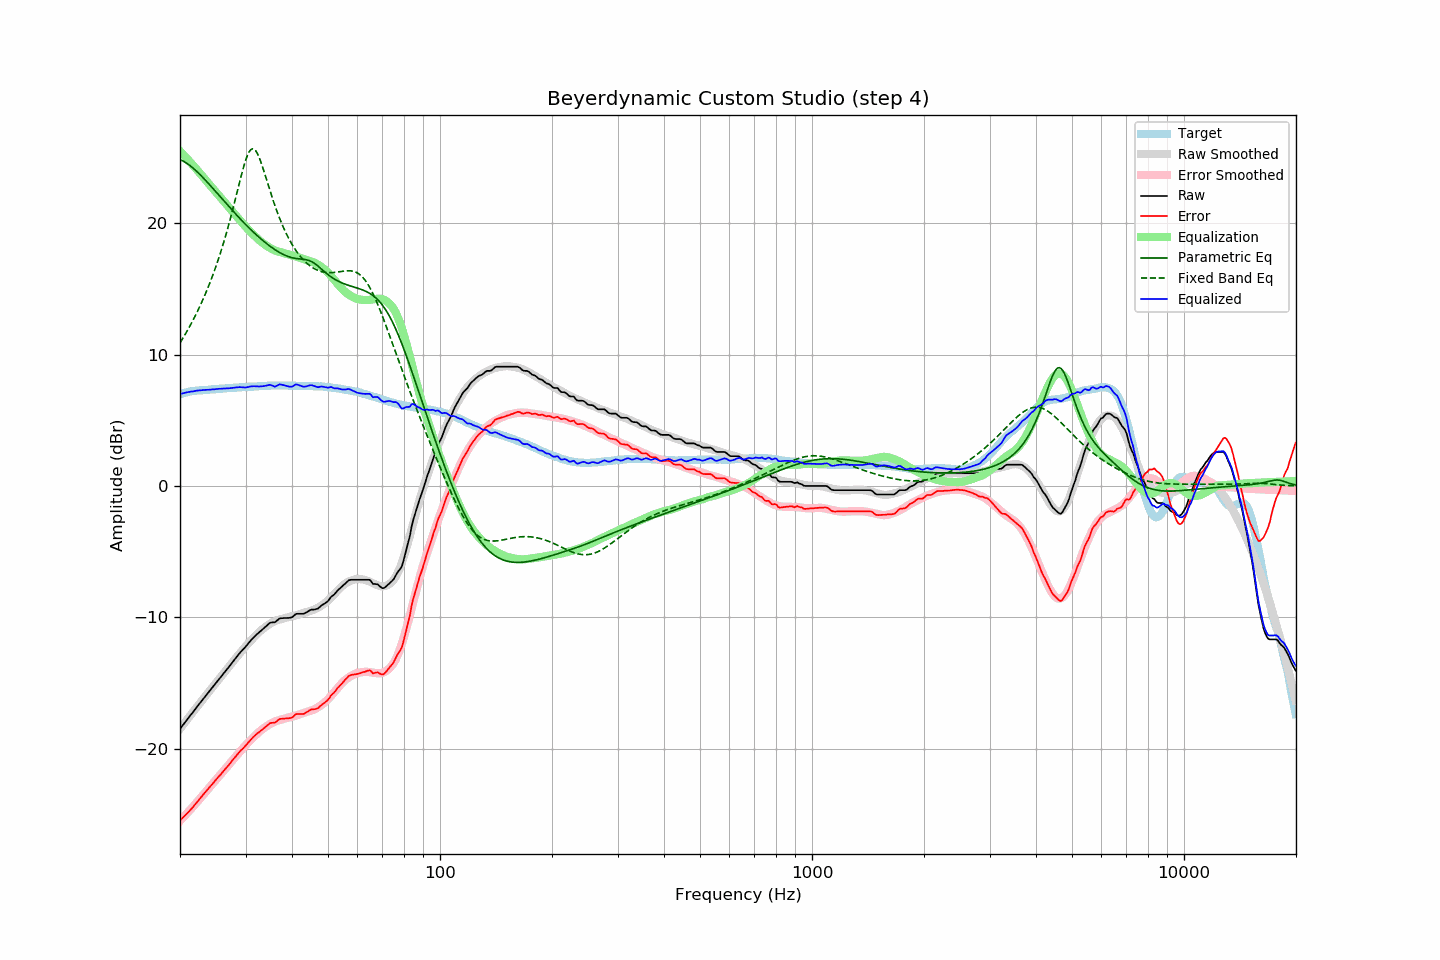

The data file committed next to this chart (first rows):
frequency, raw, error, smoothed, error_smoothed, equalization, parametric_eq, fixed_band_eq, equalized_raw, equalized_smoothed, target
20.00, -18.49, -25.47, -18.49, -25.49, 25.49, 24.85, 10.89, 7.00, 7.00, 6.98
20.20, -18.33, -25.35, -18.33, -25.36, 25.36, 24.79, 11.09, 7.03, 7.03, 7.02
20.40, -18.17, -25.22, -18.17, -25.23, 25.23, 24.73, 11.29, 7.06, 7.06, 7.06
20.61, -18.01, -25.10, -18.01, -25.10, 25.10, 24.66, 11.50, 7.09, 7.09, 7.09
20.81, -17.85, -24.97, -17.85, -24.97, 24.97, 24.58, 11.71, 7.12, 7.12, 7.13
21.02, -17.69, -24.86, -17.69, -24.84, 24.84, 24.50, 11.92, 7.15, 7.14, 7.17
21.23, -17.54, -24.73, -17.53, -24.70, 24.70, 24.41, 12.14, 7.16, 7.17, 7.19
21.44, -17.38, -24.58, -17.38, -24.57, 24.57, 24.31, 12.37, 7.19, 7.19, 7.21
21.66, -17.23, -24.46, -17.22, -24.43, 24.43, 24.21, 12.60, 7.20, 7.21, 7.23
21.87, -17.07, -24.30, -17.06, -24.29, 24.29, 24.11, 12.84, 7.22, 7.23, 7.24
22.09, -16.91, -24.16, -16.90, -24.15, 24.15, 24.00, 13.08, 7.25, 7.25, 7.26
22.31, -16.75, -24.01, -16.75, -24.01, 24.01, 23.88, 13.33, 7.27, 7.27, 7.27
22.54, -16.59, -23.87, -16.59, -23.87, 23.87, 23.76, 13.59, 7.28, 7.28, 7.28
22.76, -16.43, -23.71, -16.44, -23.72, 23.72, 23.64, 13.85, 7.30, 7.29, 7.29
22.99, -16.27, -23.56, -16.28, -23.58, 23.58, 23.51, 14.12, 7.31, 7.30, 7.29
23.22, -16.12, -23.42, -16.13, -23.43, 23.43, 23.39, 14.40, 7.31, 7.30, 7.30
23.45, -15.97, -23.28, -15.97, -23.29, 23.29, 23.26, 14.68, 7.32, 7.31, 7.31
23.69, -15.82, -23.14, -15.82, -23.14, 23.14, 23.12, 14.98, 7.32, 7.32, 7.32
23.92, -15.67, -22.99, -15.66, -23.00, 23.00, 22.99, 15.28, 7.33, 7.33, 7.33
24.16, -15.52, -22.86, -15.51, -22.85, 22.85, 22.85, 15.59, 7.33, 7.34, 7.35
24.40, -15.36, -22.72, -15.36, -22.71, 22.71, 22.72, 15.92, 7.35, 7.35, 7.37
24.65, -15.21, -22.57, -15.21, -22.57, 22.57, 22.58, 16.25, 7.36, 7.36, 7.36
24.89, -15.06, -22.42, -15.06, -22.43, 22.43, 22.44, 16.59, 7.37, 7.37, 7.37
25.14, -14.90, -22.27, -14.91, -22.28, 22.28, 22.30, 16.94, 7.39, 7.38, 7.38
25.39, -14.75, -22.13, -14.75, -22.14, 22.14, 22.16, 17.31, 7.40, 7.39, 7.39
25.65, -14.60, -22.01, -14.60, -22.00, 22.00, 22.02, 17.68, 7.40, 7.40, 7.41
25.91, -14.45, -21.86, -14.45, -21.86, 21.86, 21.88, 18.07, 7.40, 7.41, 7.41
26.16, -14.29, -21.70, -14.29, -21.71, 21.71, 21.74, 18.47, 7.42, 7.42, 7.42
26.43, -14.14, -21.57, -14.14, -21.56, 21.56, 21.61, 18.88, 7.42, 7.43, 7.43
26.69, -13.99, -21.43, -13.98, -21.42, 21.42, 21.47, 19.31, 7.43, 7.44, 7.44
26.96, -13.84, -21.30, -13.82, -21.27, 21.27, 21.33, 19.75, 7.43, 7.45, 7.46
27.23, -13.68, -21.15, -13.67, -21.13, 21.13, 21.19, 20.20, 7.44, 7.46, 7.47
27.50, -13.52, -20.99, -13.52, -20.98, 20.98, 21.06, 20.67, 7.46, 7.47, 7.47
27.77, -13.36, -20.82, -13.37, -20.84, 20.84, 20.92, 21.14, 7.48, 7.47, 7.47
28.05, -13.20, -20.69, -13.21, -20.70, 20.70, 20.79, 21.63, 7.50, 7.48, 7.49
28.33, -13.05, -20.53, -13.06, -20.55, 20.55, 20.65, 22.12, 7.51, 7.49, 7.49
28.62, -12.90, -20.40, -12.91, -20.41, 20.41, 20.52, 22.61, 7.51, 7.50, 7.50
28.90, -12.74, -20.25, -12.76, -20.27, 20.27, 20.39, 23.10, 7.53, 7.51, 7.51
29.19, -12.61, -20.12, -12.61, -20.13, 20.13, 20.26, 23.58, 7.52, 7.51, 7.51
29.48, -12.48, -20.01, -12.47, -19.99, 19.99, 20.14, 24.04, 7.51, 7.52, 7.54
29.78, -12.35, -19.88, -12.32, -19.85, 19.85, 20.01, 24.47, 7.50, 7.53, 7.53
30.08, -12.21, -19.75, -12.18, -19.72, 19.72, 19.88, 24.85, 7.50, 7.53, 7.54
30.38, -12.06, -19.60, -12.04, -19.59, 19.59, 19.76, 25.18, 7.52, 7.54, 7.54
30.68, -11.91, -19.47, -11.91, -19.46, 19.46, 19.64, 25.43, 7.55, 7.55, 7.56
30.99, -11.76, -19.32, -11.78, -19.34, 19.34, 19.52, 25.60, 7.57, 7.56, 7.56
31.30, -11.63, -19.19, -11.65, -19.22, 19.22, 19.40, 25.67, 7.58, 7.56, 7.56
31.61, -11.50, -19.07, -11.52, -19.09, 19.09, 19.29, 25.65, 7.59, 7.57, 7.57
31.93, -11.38, -18.96, -11.39, -18.97, 18.97, 19.17, 25.54, 7.59, 7.58, 7.58
32.24, -11.27, -18.84, -11.27, -18.85, 18.85, 19.06, 25.34, 7.58, 7.58, 7.58
32.57, -11.17, -18.77, -11.15, -18.74, 18.74, 18.95, 25.08, 7.57, 7.59, 7.60
32.89, -11.06, -18.66, -11.04, -18.64, 18.64, 18.84, 24.77, 7.58, 7.60, 7.60
33.22, -10.96, -18.57, -10.94, -18.54, 18.54, 18.74, 24.42, 7.58, 7.61, 7.61
33.55, -10.85, -18.46, -10.84, -18.45, 18.45, 18.64, 24.04, 7.60, 7.61, 7.62
33.89, -10.74, -18.37, -10.74, -18.36, 18.36, 18.54, 23.65, 7.62, 7.62, 7.63
34.23, -10.63, -18.26, -10.65, -18.28, 18.28, 18.44, 23.26, 7.65, 7.63, 7.63
34.57, -10.52, -18.16, -10.57, -18.20, 18.20, 18.34, 22.86, 7.68, 7.63, 7.64
34.92, -10.42, -18.06, -10.49, -18.12, 18.12, 18.25, 22.47, 7.70, 7.64, 7.64
35.27, -10.39, -18.04, -10.41, -18.05, 18.05, 18.16, 22.09, 7.66, 7.64, 7.65
35.62, -10.38, -18.03, -10.34, -17.99, 17.99, 18.08, 21.72, 7.61, 7.65, 7.65
35.97, -10.38, -18.02, -10.29, -17.94, 17.94, 18.00, 21.36, 7.56, 7.65, 7.65
... 635 more rows
